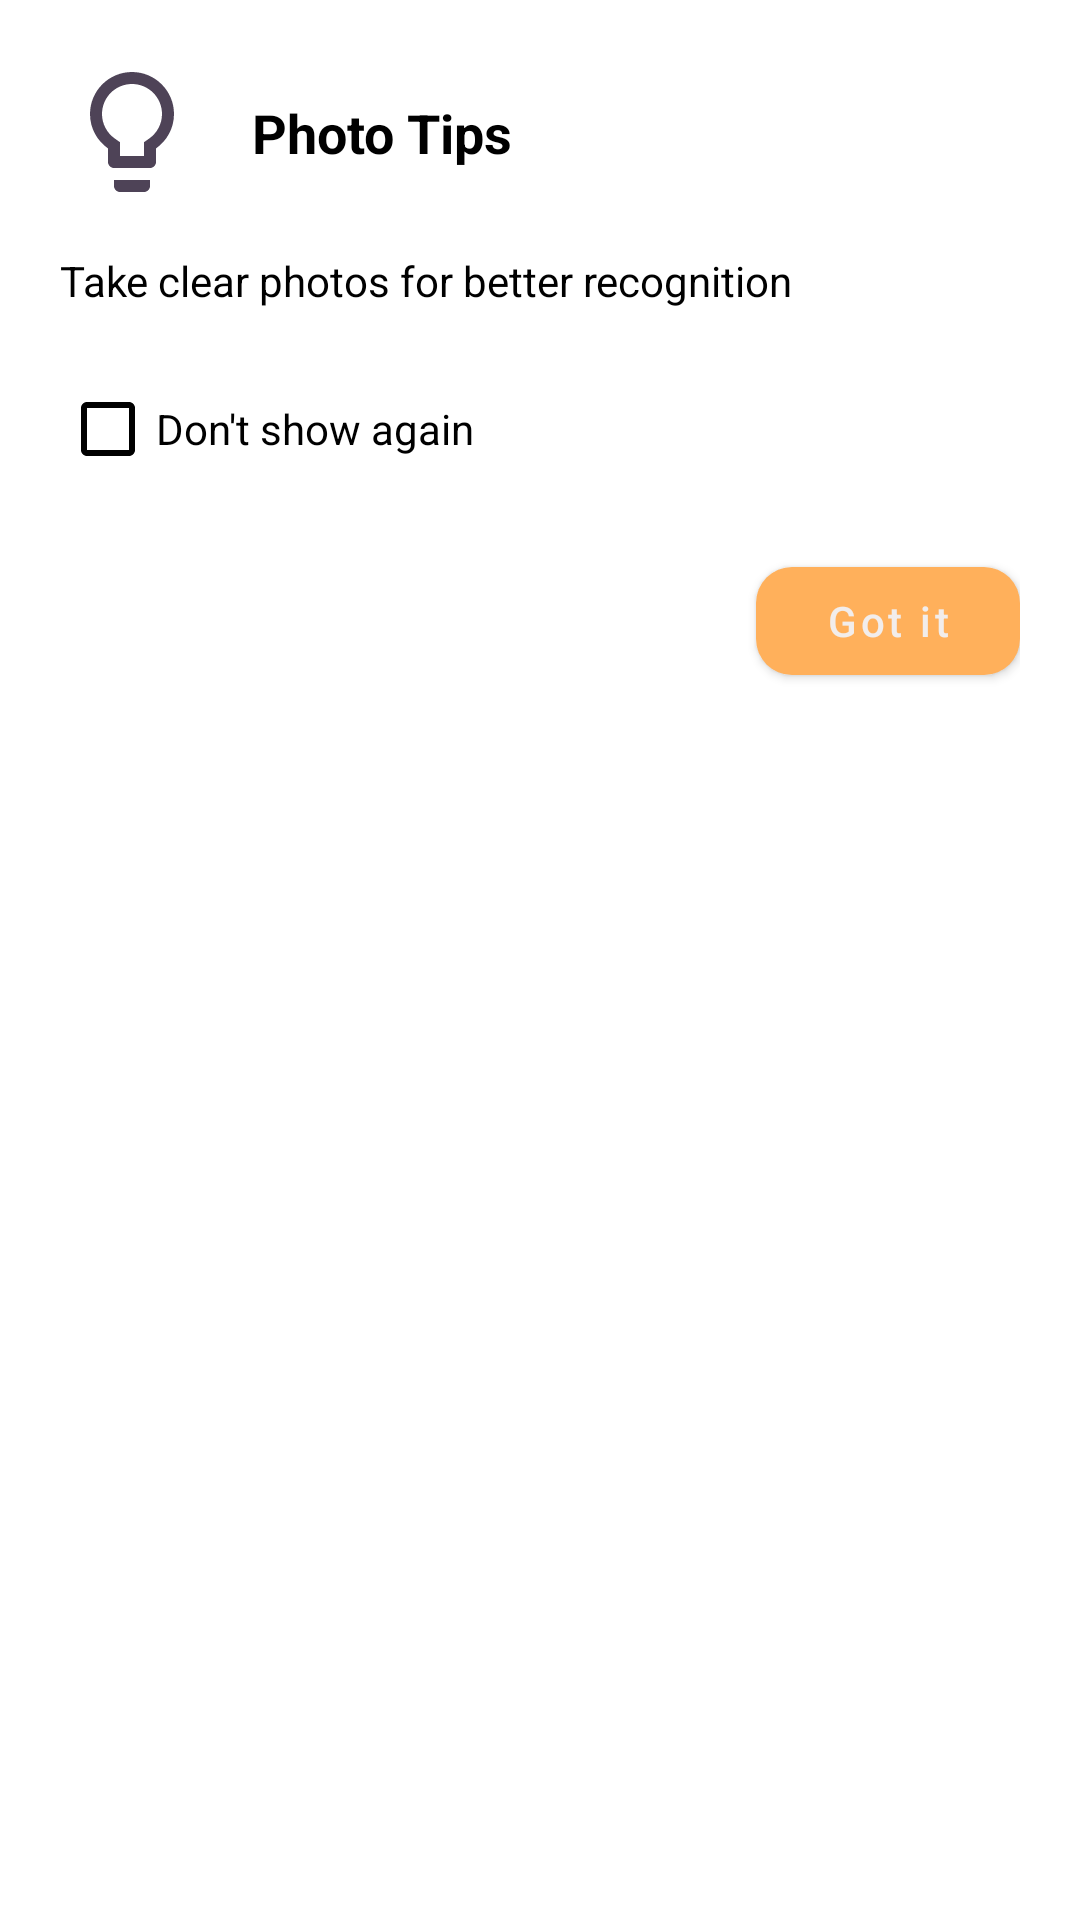

Write the Android layout XML for this screen, with the resource values it uses.
<!-- AndroidManifest.xml: application theme Theme.Shoopt -->
<!-- res/layout/dialog_photo_tips.xml -->
<?xml version="1.0" encoding="utf-8"?>
<androidx.constraintlayout.widget.ConstraintLayout xmlns:android="http://schemas.android.com/apk/res/android"
    xmlns:app="http://schemas.android.com/apk/res-auto"
    android:layout_width="match_parent"
    android:layout_height="wrap_content"
    android:padding="20dp"
    android:background="?attr/colorSurface">

    <ImageView
        android:id="@+id/photo_tips_icon"
        android:layout_width="48dp"
        android:layout_height="48dp"
        android:src="@drawable/ic_tip"
        android:contentDescription="@string/photo_tips_icon_description"
        app:tint="@color/main_palette_old_lavender_variant"
        app:layout_constraintStart_toStartOf="parent"
        app:layout_constraintTop_toTopOf="parent" />

    <TextView
        android:id="@+id/photo_tips_title"
        android:layout_width="0dp"
        android:layout_height="wrap_content"
        android:layout_marginStart="16dp"
        android:text="@string/photo_tips_title"
        android:textSize="18sp"
        android:textStyle="bold"
        android:textColor="?attr/colorOnSurface"
        app:layout_constraintStart_toEndOf="@id/photo_tips_icon"
        app:layout_constraintEnd_toEndOf="parent"
        app:layout_constraintTop_toTopOf="@id/photo_tips_icon"
        app:layout_constraintBottom_toBottomOf="@id/photo_tips_icon" />

    <TextView
        android:id="@+id/photo_tips_message"
        android:layout_width="match_parent"
        android:layout_height="wrap_content"
        android:layout_marginTop="16dp"
        android:text="@string/photo_tips_message"
        android:textSize="14sp"
        android:textColor="?attr/colorOnSurface"
        app:layout_constraintTop_toBottomOf="@id/photo_tips_icon"
        app:layout_constraintStart_toStartOf="parent"
        app:layout_constraintEnd_toEndOf="parent" />

    <CheckBox
        android:id="@+id/dont_show_again_checkbox"
        android:layout_width="wrap_content"
        android:layout_height="wrap_content"
        android:layout_marginTop="16dp"
        android:text="@string/dont_show_again"
        android:textSize="14sp"
        android:textColor="?attr/colorOnSurface"
        app:buttonTint="?attr/colorOnSurface"
        app:layout_constraintTop_toBottomOf="@id/photo_tips_message"
        app:layout_constraintStart_toStartOf="parent" />

    <com.google.android.material.button.MaterialButton
        android:id="@+id/continue_button"
        android:layout_width="wrap_content"
        android:layout_height="wrap_content"
        android:layout_marginTop="16dp"
        android:text="@string/got_it"
        android:textAllCaps="false"
        app:cornerRadius="12dp"
        android:textColor="?attr/colorOnPrimary"
        app:backgroundTint="?attr/colorPrimary"
        app:layout_constraintTop_toBottomOf="@id/dont_show_again_checkbox"
        app:layout_constraintEnd_toEndOf="parent" />

</androidx.constraintlayout.widget.ConstraintLayout>
<!-- resources referenced by this layout -->
<resources>
  <color name="main_palette_old_lavender_variant">#4E4357</color>
  <!-- drawable ic_tip (drawable) -->
  <?xml version="1.0" encoding="utf-8"?>
  <vector xmlns:android="http://schemas.android.com/apk/res/android"
      android:width="24dp"
      android:height="24dp"
      android:viewportWidth="24"
      android:viewportHeight="24"
      android:tint="?attr/colorControlNormal">
      <path
          android:fillColor="@android:color/white"
          android:pathData="M9,21c0,0.55 0.45,1 1,1h4c0.55,0 1,-0.45 1,-1v-1L9,20v1zM12,2C8.14,2 5,5.14 5,9c0,2.38 1.19,4.47 3,5.74L8,17c0,0.55 0.45,1 1,1h6c0.55,0 1,-0.45 1,-1v-2.26c1.81,-1.27 3,-3.36 3,-5.74 0,-3.86 -3.14,-7 -7,-7zM14.85,13.1l-0.85,0.6L14,16h-4v-2.3l-0.85,-0.6C7.8,12.16 7,10.63 7,9c0,-2.76 2.24,-5 5,-5s5,2.24 5,5c0,1.63 -0.8,3.16 -2.15,4.1z"/>
  </vector>
  <string name="dont_show_again">Don\'t show again</string>
  <string name="got_it">Got it</string>
  <string name="photo_tips_icon_description">Photo tips icon</string>
  <string name="photo_tips_message">Take clear photos for better recognition</string>
  <string name="photo_tips_title">Photo Tips</string>
  <style name="Theme.Shoopt" parent="Theme.MaterialComponents.DayNight.NoActionBar">
  
          
          <item name="colorPrimary">@color/main_palette_rajah</item>
          <item name="colorPrimaryVariant">@color/main_palette_rajah_variant</item>
          <item name="colorOnPrimary">@color/main_palette_rajah_on</item>
  
          
          <item name="colorSecondary">@color/main_palette_old_lavender</item>
          <item name="colorSecondaryVariant">@color/main_palette_old_lavender_variant</item>
          <item name="colorOnSecondary">@color/main_palette_old_lavender_on</item>
  
          
          <item name="android:statusBarColor">?attr/colorPrimaryVariant</item>
  
          
          <item name="android:windowTranslucentStatus">false</item>
          <item name="android:windowTranslucentNavigation">false</item>
          <item name="android:fitsSystemWindows">true</item>
          <item name="android:windowDrawsSystemBarBackgrounds">true</item>
  
          
          <item name="backgroundColor">@color/main_palette_isabelline</item>
      </style>
  <color name="main_palette_rajah">#FFB05B</color>
  <color name="main_palette_rajah_variant">#F8A13F</color>
  <color name="main_palette_rajah_on">#F2EDEB</color>
  <color name="main_palette_old_lavender">#6E6268</color>
  <color name="main_palette_old_lavender_on">#F2EDEB</color>
  <color name="main_palette_isabelline">#F2EDEB</color>
</resources>
